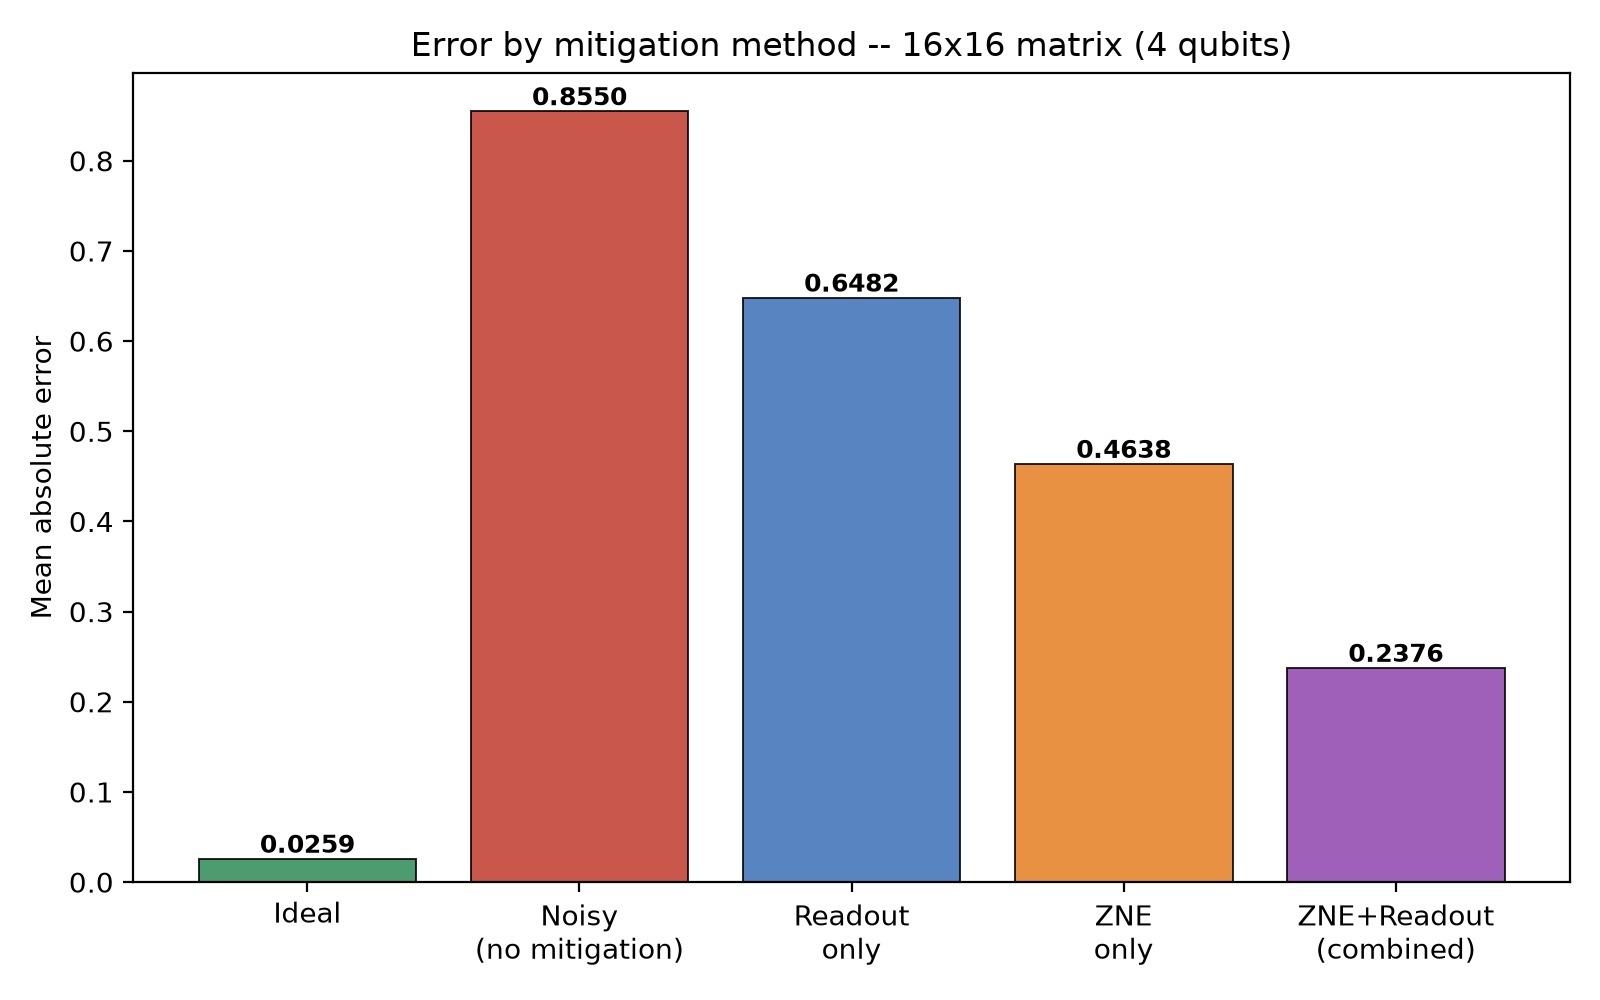

The data file committed next to this chart (first rows):
Index, Classical, Ideal, Noisy (no mitigation), Readout only, ZNE only, ZNE+Readout combined
0, 14.37, 14.37, 13.13, 13.44, 13.71, 14.05
1, 11.62, 11.59, 10.79, 11.01, 11.16, 11.39
2, 9.815, 9.773, 9.319, 9.418, 9.545, 9.653
Method, Mean abs error
ideal, 0.0259
noisy_raw, 0.8550
readout_only, 0.6482
zne_only, 0.4638
combined, 0.2376
